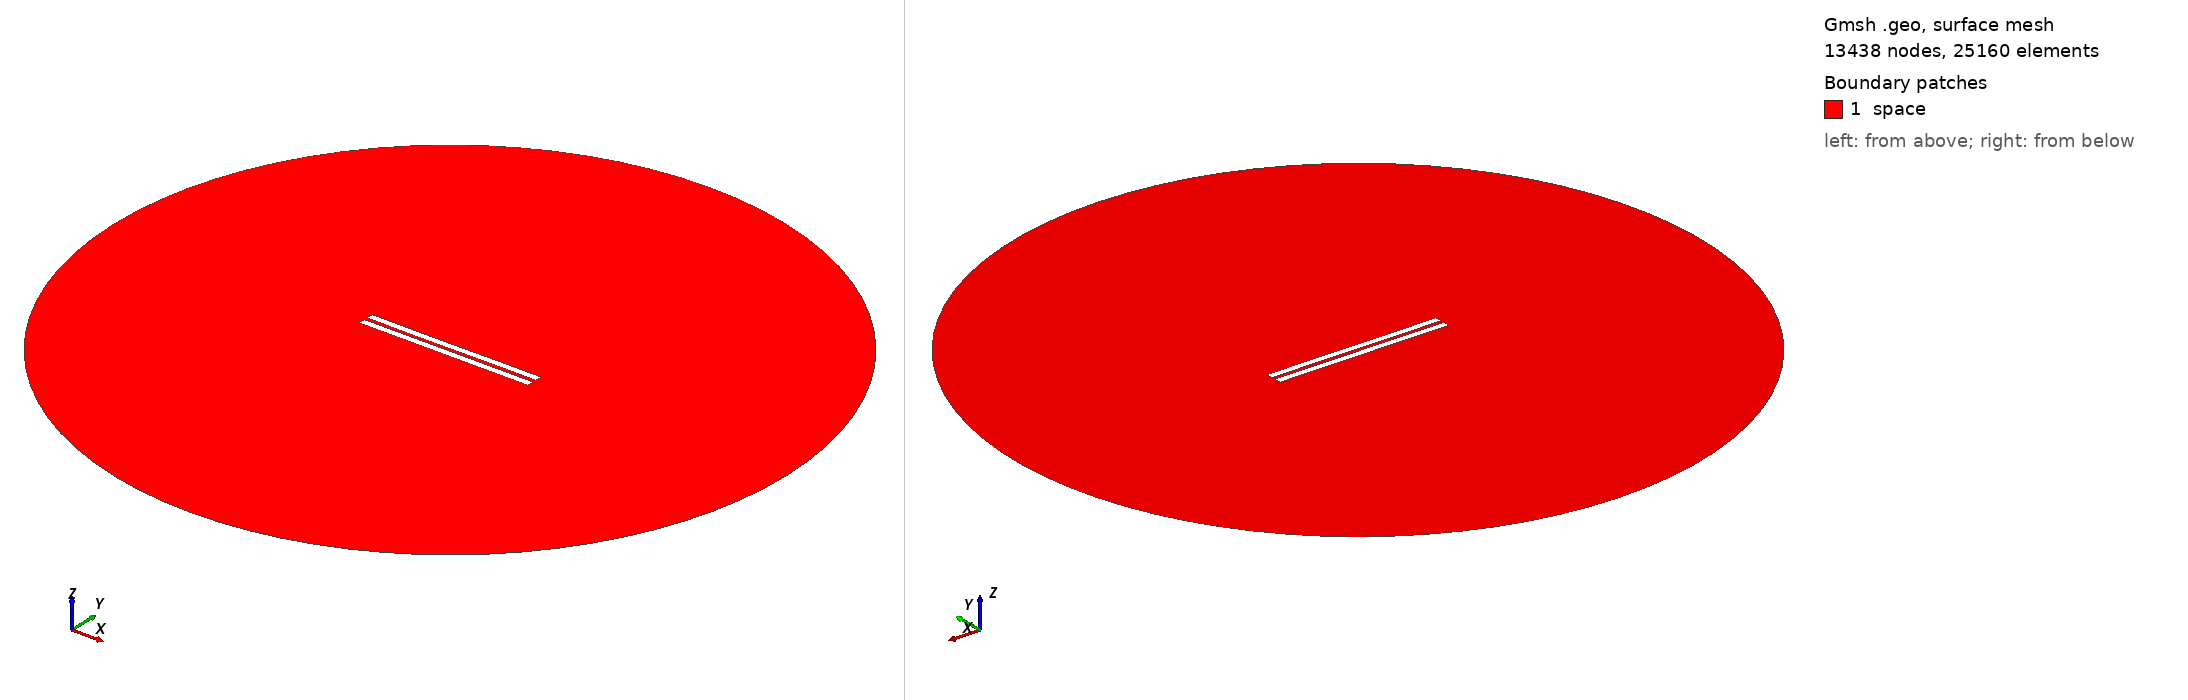

Gmsh geometry script, surface-meshed: 13438 nodes, 25160 surface elements. Boundary patches (legend numbers): 1 space. Left view from above one corner, right view from below the opposite corner. Legend entries are the model's physical surfaces. The drawing asked Gmsh for element sizes between 1% and 20% of the model's largest extent; the script's own settings can give other sizes.

=== 2158.geo (drawn) ===
//---------------------------------------
// Geometry kernel
//---------------------------------------

SetFactory("OpenCASCADE");



//---------------------------------------
// Parameters of the geometry
//---------------------------------------

// Overetch of the upper plate
overetch = 0.0;

// Distance between the plates
distance = 2.25;

// Discretization over the x axis (for the deformation)
nx = 50; 

// Length of the plate
L = 100 - overetch; 

// Number of modes
n = 4; 

// 1st mode coefficient
coeff(1) = 0.0;
beta(1) = 0.596864 * 3.1415926535 / L;

// 2nd mode coefficient
coeff(2) = -0.075;
beta(2) = 1.49418 * 3.1415926535 / L;

// 3rd mode coefficient
coeff(3) = -0.075;
beta(3) = 2.50025 * 3.1415926535 / L;

// 4th mode coefficient
coeff(4) = 0.0;
beta(4) = 3.49999 * 3.1415926535 / L;



//---------------------------------------
// Upper plate (deformed rectangle)
//---------------------------------------

// Coordiantes of the upper plate
xmin = -50;
xmax = 50 - overetch;

// Height of the upper plate
yheight = 4 - 2 * overetch;

// Indexes of the points
UpperID[] = {};
LowerID[] = {};
LeftID[] = {};
RightID[] = {};

// Point index
p = 1;

// Horizontal edges
For i In {1:nx}
    x = xmin + (i-1)*(xmax - xmin)/(nx-1);

    y_bottom = distance / 2 + overetch;
    For j In {1:n}
        C = (Cosh(beta(j)*L) + Cos(beta(j)*L)) / (Sinh(beta(j)*L) + Sin(beta(j)*L));
        y_bottom  = y_bottom + coeff(j) * (Cosh(beta(j)*(x+50)) - Cos(beta(j)*(x+50)) - C * (Sinh(beta(j)*(x+50)) - Sin(beta(j)*(x+50))));
    EndFor

    y_top = y_bottom + yheight;

    Point(p) = {x, y_top, 0, 1.0};
    UpperID[i] = p;
    p = p + 1;

    Point(p) = {x, y_bottom, 0, 1.0};
    LowerID[i] = p;
    p = p + 1;
EndFor

// Create point lists
UpperPts[] = {}; LowerPts[] = {};
For i In {1:nx}
  UpperPts[] += {UpperID[i]};
  LowerPts[] += {LowerID[i]};
EndFor

// Build splines
Spline(1) = {UpperPts[]};
Spline(2) = {LowerPts[]};
Line(3) = {LowerPts[nx-1], UpperPts[nx-1]};
Line(4) = {LowerPts[0], UpperPts[0]};

// Build the plane surface
Curve Loop(1) = {2, 3, -1, -4};
Plane Surface(1) = {1};



//---------------------------------------
// Lower plate (rectangle)
//---------------------------------------

// Vertices
Point(1001) = {-50, -1, 0, 1.0};
Point(1002) = { 50, -1, 0, 1.0};
Point(1003) = { 50,  -5, 0, 1.0};
Point(1004) = {-50,  -5, 0, 1.0};

// Edges
Line(5) = {1001, 1002};
Line(6) = {1002, 1003};
Line(7) = {1003, 1004};
Line(8) = {1004, 1001};

// Plane surface
Line Loop(2) = {5, 6, 7, 8};
Plane Surface(2) = {2}; 



//---------------------------------------
// Outer (fictious) boundary
//---------------------------------------

// Points
Point(1005) = {0, 0, 0};       // Center
Point(1006) = {200, 0, 0};     // Start point
Point(1007) = {0, 200, 0};     // 90 degrees
Point(1008) = {-200, 0, 0};    // 180 degrees
Point(1009) = {0, -200, 0};    // 270 degrees

// Circle arcs (each needs start, center, end)
Circle(9) = {1006, 1005, 1007};
Circle(10) = {1007, 1005, 1008};
Circle(11) = {1008, 1005, 1009};
Circle(12) = {1009, 1005, 1006};

// Plane surface for the entire domain
Curve Loop(3) = {9, 10, 11, 12};
Surface(3) = {3};

// Subtract the plates from the whole domain to obtain the actual domain where we want to solve the equations
BooleanDifference{ Surface{3}; Delete; }{ Surface{1}; Surface{2}; Delete; }




//---------------------------------------
// Transfinite Lines/Curves
//---------------------------------------

// Set the number of points on the boundaries
r = 7;

// Plates
Transfinite Curve {1, 2} = 50*r Using Progression 1;
Transfinite Curve {3, 4} = 2*r Using Progression 1;
Transfinite Line {5, 7} = 50*r Using Progression 1;
Transfinite Line {6, 8} = 2*r Using Progression 1;

// Outer boundary
Transfinite Line {9, 10, 11, 12} = 20 Using Progression 1;



//---------------------------------------
// Physical groups
//---------------------------------------                

// Physical curves (boundaries)
Physical Line("force_segment", 10) = {2};
Physical Line("upper_plate", 11) = {1, 3, 4};
Physical Line("lower_plate", 12) = {5, 6, 7, 8};
Physical Line("boundary", 20) = {9, 10, 11, 12};

// Physical Surfaces
Physical Surface("space", 30) = {3};



//---------------------------------------
// 6. Generate the Mesh
//---------------------------------------

// 2D mesh generation
Mesh 2;
